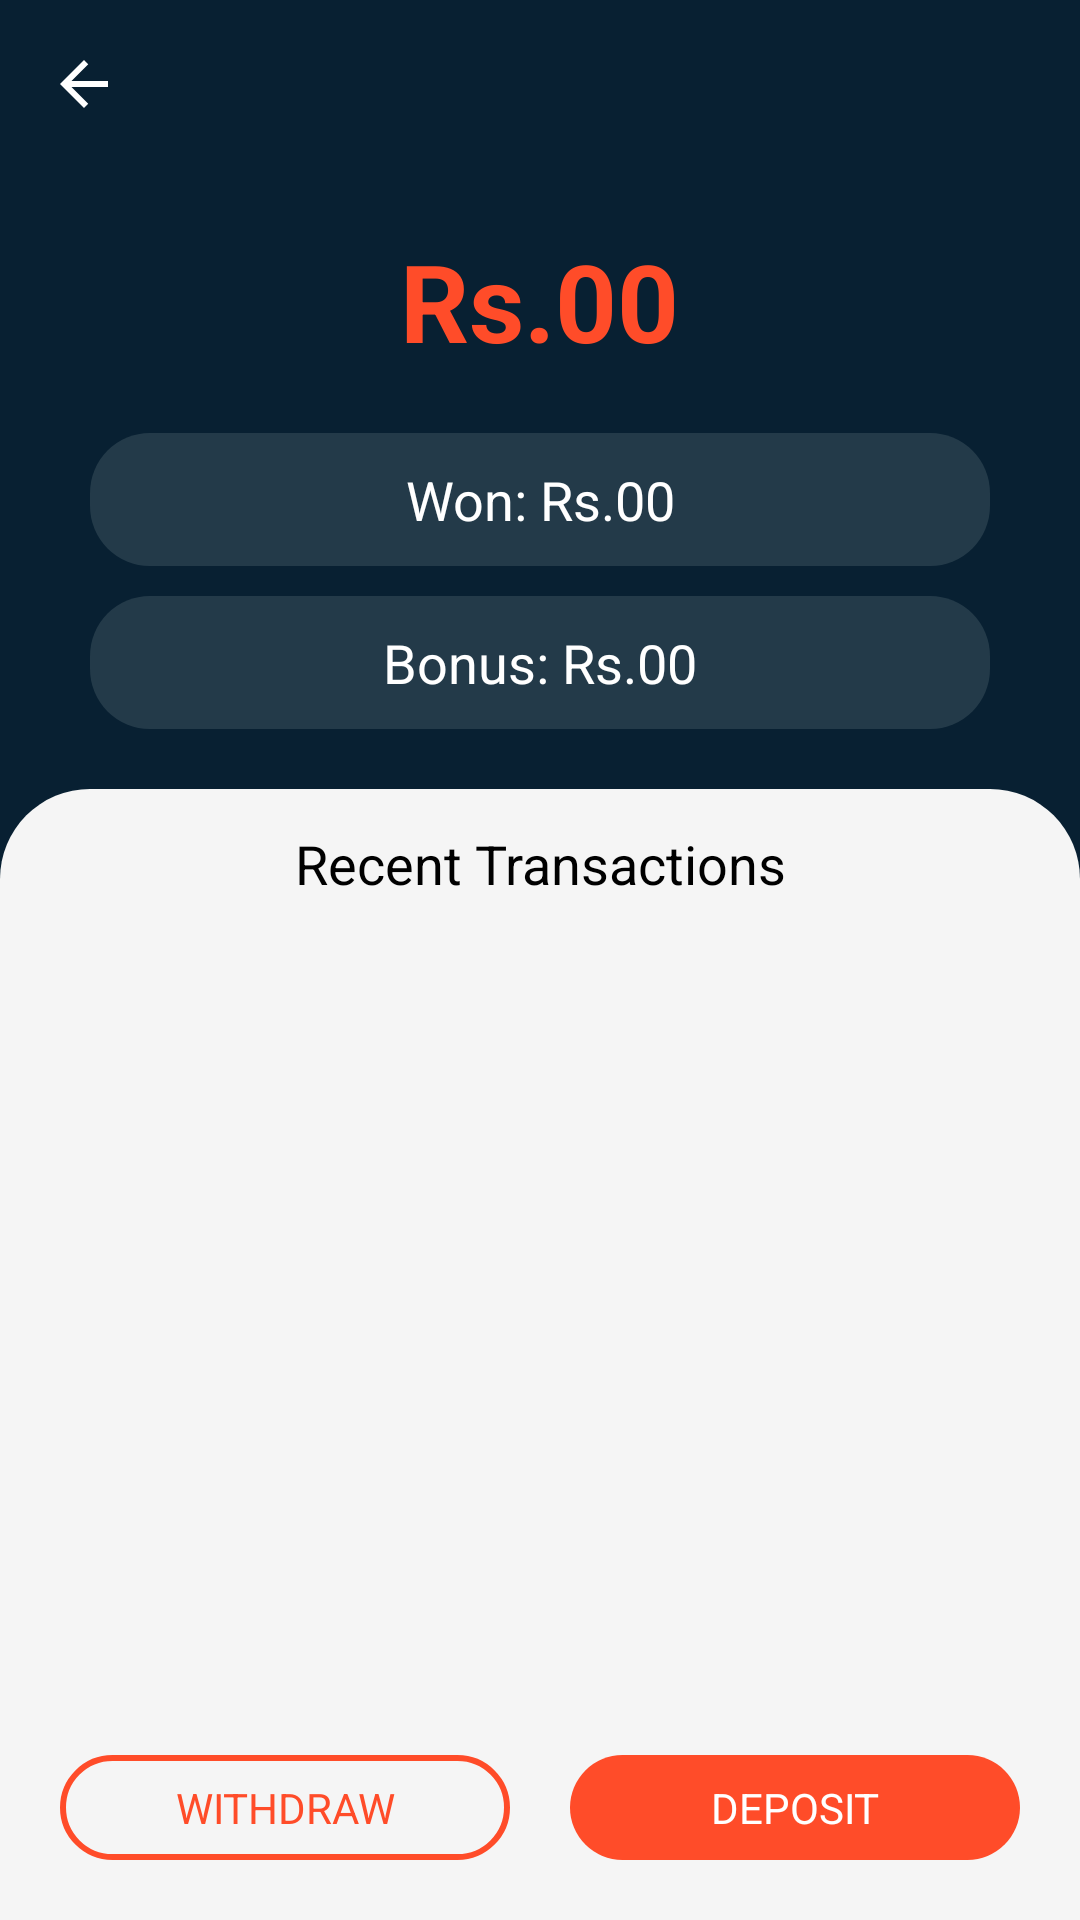

Write the Android layout XML for this screen, with the resource values it uses.
<!-- AndroidManifest.xml: application theme AppTheme.MegaLotto -->
<!-- res/layout/activity_wallet.xml -->
<?xml version="1.0" encoding="utf-8"?>
<RelativeLayout xmlns:android="http://schemas.android.com/apk/res/android"
    xmlns:app="http://schemas.android.com/apk/res-auto"
    android:layout_width="match_parent"
    android:layout_height="match_parent"
    android:background="@color/colorBackground"
    android:orientation="vertical">

    <androidx.appcompat.widget.Toolbar
        android:id="@+id/toolbar"
        android:layout_width="match_parent"
        android:layout_height="?attr/actionBarSize"
        android:background="@color/colorPrimary"
        android:theme="@style/AppTheme.AppBarOverlay"
        app:navigationIcon="@drawable/ic_arrow_back_black_24"
        app:popupTheme="@style/AppTheme.PopupOverlay"
        app:titleTextColor="@color/white" />

    <androidx.core.widget.NestedScrollView
        android:layout_width="match_parent"
        android:layout_height="match_parent"
        android:layout_above="@+id/bottomLyt"
        android:layout_below="@+id/toolbar"
        android:fillViewport="true">

        <LinearLayout
            android:layout_width="match_parent"
            android:layout_height="match_parent"
            android:orientation="vertical">

            <LinearLayout
                android:layout_width="match_parent"
                android:layout_height="wrap_content"
                android:background="@color/colorPrimary"
                android:gravity="center"
                android:orientation="vertical">

                <TextView
                    android:id="@+id/totalTxt"
                    android:layout_width="wrap_content"
                    android:layout_height="wrap_content"
                    android:layout_marginTop="20dp"
                    android:layout_marginBottom="20dp"
                    android:drawablePadding="10dp"
                    android:text="Rs.00"
                    android:textColor="@color/colorAccent"
                    android:textSize="36sp"
                    android:textStyle="bold"
                    app:drawableStartCompat="@drawable/ic_wallet" />

                <LinearLayout
                    android:layout_width="match_parent"
                    android:layout_height="match_parent"
                    android:layout_marginStart="30dp"
                    android:layout_marginEnd="30dp"
                    android:orientation="vertical">

                    <TextView
                        android:id="@+id/winningTxt"
                        android:layout_width="match_parent"
                        android:layout_height="wrap_content"
                        android:layout_gravity="center"
                        android:layout_weight="1"
                        android:background="@drawable/bg_wallet_highlight"
                        android:gravity="center"
                        android:padding="10dp"
                        android:text="Won: Rs.00"
                        android:textColor="@color/colorTextWhite"
                        android:textSize="18sp"
                        android:textStyle="normal" />

                    <TextView
                        android:id="@+id/bonusTxt"
                        android:layout_width="match_parent"
                        android:layout_height="wrap_content"
                        android:layout_gravity="center"
                        android:layout_marginTop="10dp"
                        android:layout_weight="1"
                        android:background="@drawable/bg_wallet_highlight"
                        android:gravity="center"
                        android:padding="10dp"
                        android:text="Bonus: Rs.00"
                        android:textColor="@color/colorTextWhite"
                        android:textSize="18sp"
                        android:textStyle="normal" />
                </LinearLayout>

                <TextView
                    android:id="@+id/transactionTxt"
                    android:layout_width="match_parent"
                    android:layout_height="50dp"
                    android:layout_gravity="center"
                    android:layout_marginTop="20dp"
                    android:background="@drawable/bg_half_gray"
                    android:gravity="center"
                    android:text="Recent Transactions"
                    android:textColor="@color/black"
                    android:textSize="18sp"
                    android:textStyle="normal" />
            </LinearLayout>

            <RelativeLayout
                android:layout_width="match_parent"
                android:layout_height="match_parent"
                android:background="@color/main_bg">

                <androidx.recyclerview.widget.RecyclerView
                    android:id="@+id/recyclerView"
                    android:layout_width="match_parent"
                    android:layout_height="match_parent"
                    android:padding="8dp"
                    android:scrollbars="none" />

                <LinearLayout
                    android:id="@+id/noDataLyt"
                    android:layout_width="match_parent"
                    android:layout_height="wrap_content"
                    android:layout_centerInParent="true"
                    android:gravity="center_horizontal"
                    android:orientation="vertical"
                    android:visibility="gone">

                    <ImageView
                        android:layout_width="128dp"
                        android:layout_height="128dp"
                        android:layout_gravity="center_horizontal"
                        android:src="@drawable/ic_no_contents" />

                    <TextView
                        android:layout_width="match_parent"
                        android:layout_height="wrap_content"
                        android:text="You don&apos;t have\nrecent transactions yet"
                        android:textAlignment="center"
                        android:textColor="@color/colorTextGaryDark"
                        android:textSize="22sp"
                        android:textStyle="normal" />
                </LinearLayout>
            </RelativeLayout>
        </LinearLayout>
    </androidx.core.widget.NestedScrollView>

    <LinearLayout
        android:id="@+id/bottomLyt"
        android:layout_width="match_parent"
        android:layout_height="wrap_content"
        android:layout_alignParentBottom="true"
        android:background="@color/main_bg"
        android:gravity="center_horizontal"
        android:orientation="horizontal"
        android:padding="20dp">

        <TextView
            android:id="@+id/withdrawTxt"
            android:layout_width="match_parent"
            android:layout_height="35dp"
            android:layout_gravity="center"
            android:layout_marginStart="0dp"
            android:layout_marginEnd="10dp"
            android:layout_weight="1"
            android:background="@drawable/bg_button_outline"
            android:gravity="center"
            android:text="WITHDRAW"
            android:textAlignment="center"
            android:textAllCaps="true"
            android:textColor="@color/colorAccent"
            android:textSize="14sp"
            android:textStyle="normal" />

        <TextView
            android:id="@+id/depositTxt"
            android:layout_width="match_parent"
            android:layout_height="35dp"
            android:layout_gravity="center"
            android:layout_marginStart="10dp"
            android:layout_marginEnd="0dp"
            android:layout_weight="1"
            android:background="@drawable/bg_button"
            android:gravity="center"
            android:text="deposit"
            android:textAlignment="center"
            android:textAllCaps="true"
            android:textColor="@color/colorTextWhite"
            android:textSize="14sp"
            android:textStyle="normal" />
    </LinearLayout>
</RelativeLayout>
<!-- resources referenced by this layout -->
<resources>
  <color name="black">#000000</color>
  <color name="colorAccent">#FF4C29</color>
  <color name="colorBackground">#ffffff</color>
  <color name="colorPrimary">#082032</color>
  <color name="colorTextGaryDark">#606060</color>
  <color name="colorTextWhite">#ffffff</color>
  <color name="main_bg">#F5F5F5</color>
  <color name="white">#ffffff</color>
  <!-- drawable bg_button (drawable) -->
  <?xml version="1.0" encoding="utf-8"?>
  <shape xmlns:android="http://schemas.android.com/apk/res/android"
      android:shape="rectangle">
      <solid
          android:angle="0"
          android:color="@color/colorAccent" />
      <corners
          android:radius="20dp" />
  </shape>
  <!-- drawable bg_button_outline (drawable) -->
  <?xml version="1.0" encoding="utf-8"?>
  <shape xmlns:android="http://schemas.android.com/apk/res/android"
      android:shape="rectangle">
      <solid android:color="@color/transparent" />
      <stroke
          android:width="2dp"
          android:color="@color/colorAccent" />
      <corners
          android:radius="30dp" />
  </shape>
  <!-- drawable bg_half_gray (drawable) -->
  <?xml version="1.0" encoding="utf-8"?>
  <shape xmlns:android="http://schemas.android.com/apk/res/android"
      android:shape="rectangle">
      <corners
          android:topLeftRadius="30dp"
          android:topRightRadius="30dp" />
      <solid android:color="@color/main_bg" />
  </shape>
  <!-- drawable bg_wallet_highlight (drawable) -->
  <?xml version="1.0" encoding="utf-8"?>
  <shape xmlns:android="http://schemas.android.com/apk/res/android"
      android:shape="rectangle">
      <solid android:color="#75455A64" />
      <corners android:radius="20dp" />
  </shape>
  <!-- drawable ic_arrow_back_black_24 (drawable) -->
  <?xml version="1.0" encoding="utf-8"?>
  <vector xmlns:android="http://schemas.android.com/apk/res/android"
      android:width="24dp"
      android:height="24dp"
      android:viewportWidth="24"
      android:viewportHeight="24">
      <path
          android:fillColor="#FFF"
          android:pathData="M20,11H7.83l5.59,-5.59L12,4l-8,8 8,8 1.41,-1.41L7.83,13H20v-2z" />
  </vector>
  <style name="AppTheme.AppBarOverlay">
      </style>
  <style name="AppTheme.PopupOverlay">
      </style>
  <style name="AppTheme.MegaLotto" parent="Theme.AppCompat.Light.NoActionBar">
          <item name="colorOnPrimary">@color/colorAccent</item>
          <item name="colorOnSecondary">@color/colorAccent</item>
          <item name="colorPrimary">@color/colorPrimary</item>
          <item name="colorPrimaryVariant">@color/colorPrimaryDark</item>
          <item name="colorSecondary">@color/colorPrimary</item>
          <item name="colorSecondaryVariant">@color/colorPrimaryDark</item>
          <item name="android:windowBackground">@color/main_bg</item>
          <item name="android:statusBarColor">@color/colorPrimaryDark</item>
          <item name="drawerArrowStyle">@style/DrawerArrowStyle</item>
      </style>
  <color name="transparent">@android:color/transparent</color>
  <color name="colorPrimaryDark">#082032</color>
  <style name="DrawerArrowStyle" parent="Widget.AppCompat.DrawerArrowToggle">
          <item name="color">@android:color/white</item>
      </style>
</resources>
